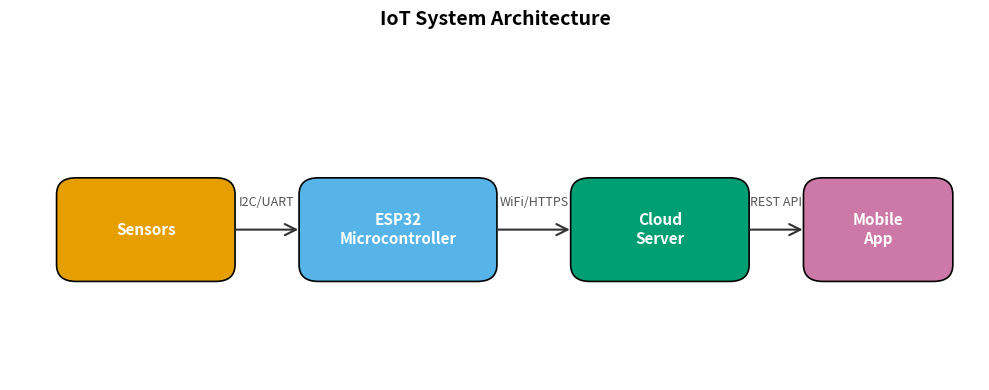

The matplotlib source for this figure:
#!/usr/bin/env python3
"""
System block diagram using Matplotlib.

Demonstrates: FancyBboxPatch for rounded boxes, FancyArrowPatch for labeled
connections, custom color palette, and dual-format export (PDF + PNG).

Install: pip install matplotlib
Run: python matplotlib_block_diagram.py
Output: iot_block_diagram.pdf, iot_block_diagram.png
"""

import matplotlib.pyplot as plt
import matplotlib.patches as mpatches
from matplotlib.patches import FancyBboxPatch, FancyArrowPatch


# Okabe-Ito colorblind-friendly palette
COLORS = {
    'sensor': '#E69F00',      # orange
    'processor': '#56B4E9',   # sky blue
    'cloud': '#009E73',       # green
    'user': '#CC79A7',        # pink
}


def draw_box(ax, x, y, w, h, label, color, fontsize=11):
    box = FancyBboxPatch(
        (x, y), w, h,
        boxstyle="round,pad=0.02,rounding_size=0.2",
        facecolor=color, edgecolor='black', linewidth=1.2
    )
    ax.add_patch(box)
    ax.text(
        x + w / 2, y + h / 2, label,
        ha='center', va='center',
        fontsize=fontsize, fontweight='bold', color='white'
    )


def draw_arrow(ax, start, end, label=None):
    arrow = FancyArrowPatch(
        start, end,
        arrowstyle='->', mutation_scale=20,
        linewidth=1.5, color='#333333'
    )
    ax.add_patch(arrow)
    if label:
        mid = ((start[0] + end[0]) / 2, (start[1] + end[1]) / 2)
        ax.text(
            mid[0], mid[1] + 0.25, label,
            ha='center', va='bottom',
            fontsize=9, style='italic', color='#555555'
        )


def main():
    fig, ax = plt.subplots(figsize=(10, 4))
    ax.set_xlim(0, 10)
    ax.set_ylim(0, 4)
    ax.axis('off')

    # Draw boxes
    draw_box(ax, 0.5, 1.2, 1.8, 1.2, 'Sensors', COLORS['sensor'])
    draw_box(ax, 3.0, 1.2, 2.0, 1.2, 'ESP32\nMicrocontroller', COLORS['processor'])
    draw_box(ax, 5.8, 1.2, 1.8, 1.2, 'Cloud\nServer', COLORS['cloud'])
    draw_box(ax, 8.2, 1.2, 1.5, 1.2, 'Mobile\nApp', COLORS['user'])

    # Draw arrows
    draw_arrow(ax, (2.3, 1.8), (3.0, 1.8), 'I2C/UART')
    draw_arrow(ax, (5.0, 1.8), (5.8, 1.8), 'WiFi/HTTPS')
    draw_arrow(ax, (7.6, 1.8), (8.2, 1.8), 'REST API')

    ax.set_title('IoT System Architecture', fontsize=14, fontweight='bold', pad=15)
    plt.tight_layout()
    plt.savefig('iot_block_diagram.pdf', bbox_inches='tight', dpi=300)
    plt.savefig('iot_block_diagram.png', bbox_inches='tight', dpi=300)
    print("Saved: iot_block_diagram.pdf, iot_block_diagram.png")


if __name__ == '__main__':
    main()
